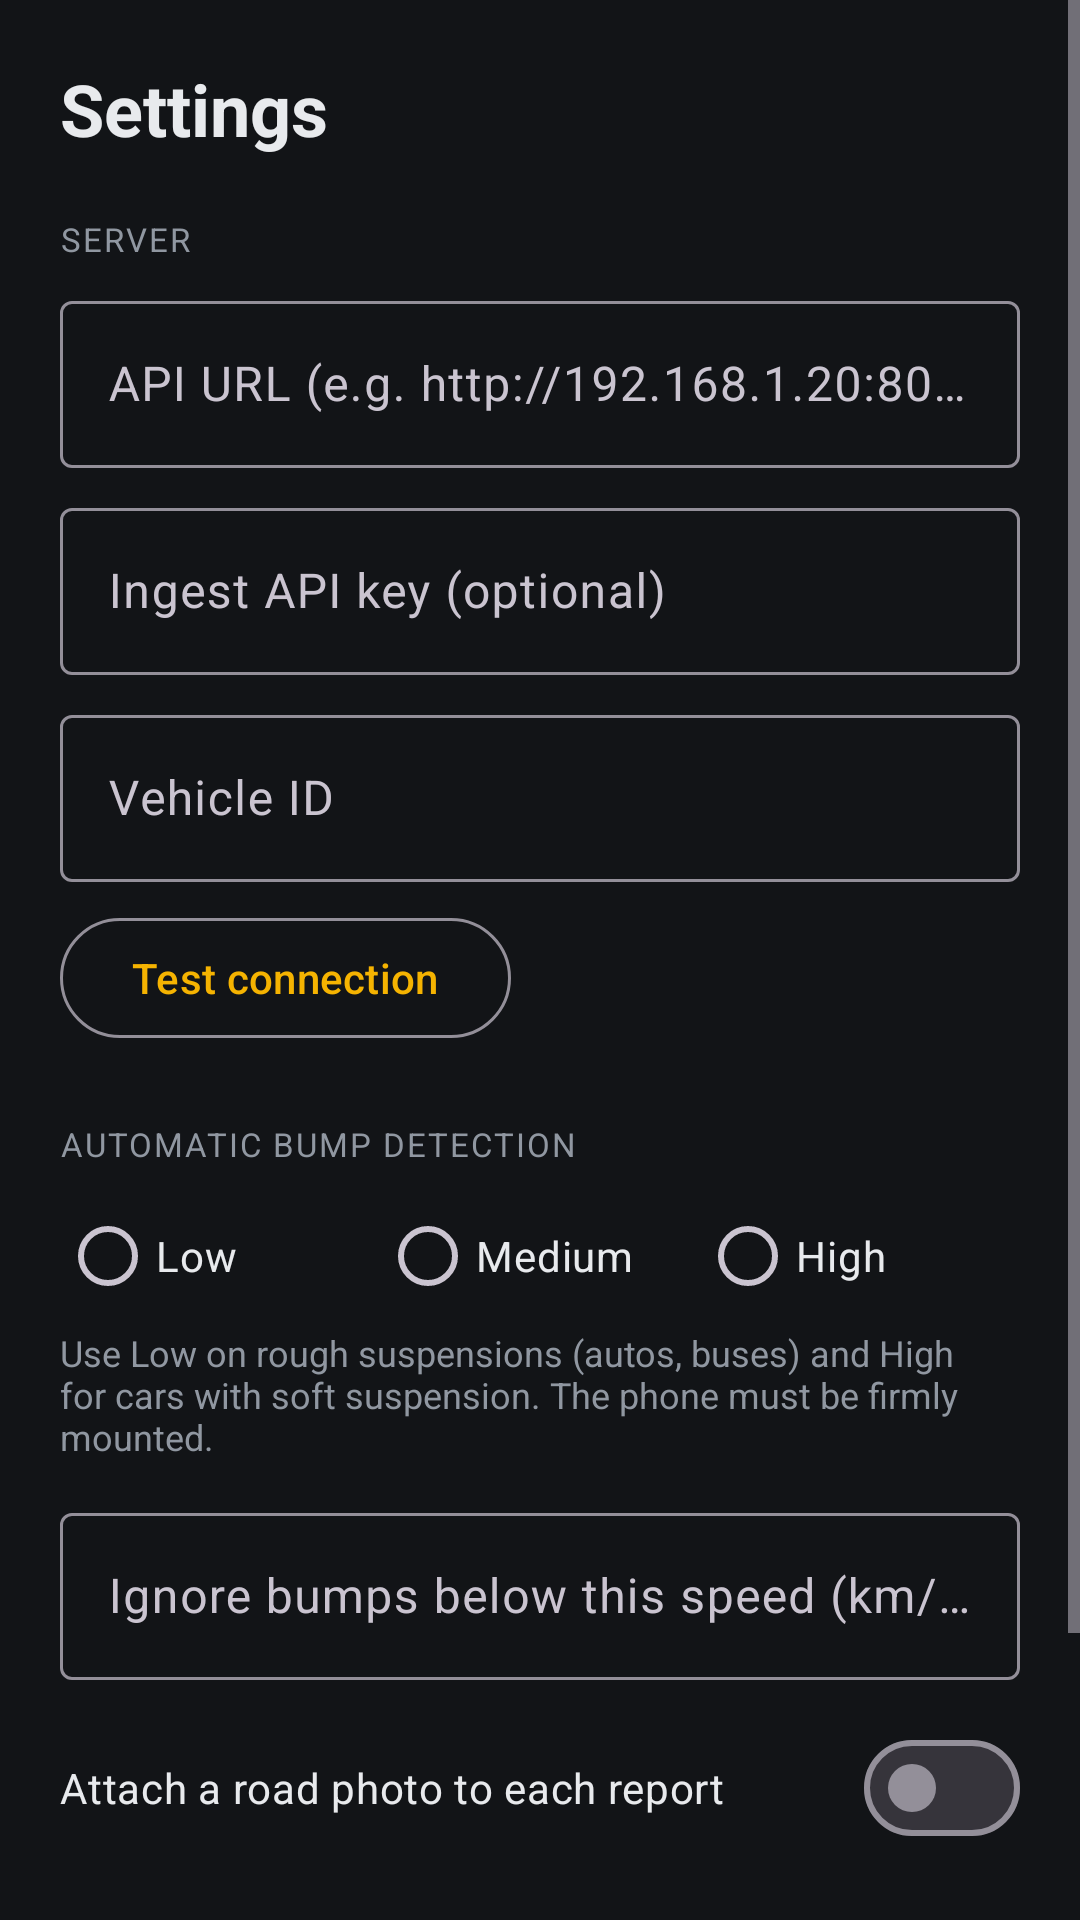

The Android layout XML behind this screen, and the referenced resources:
<!-- AndroidManifest.xml: application theme Theme.SadakWatch -->
<!-- res/layout/activity_settings.xml -->
<?xml version="1.0" encoding="utf-8"?>
<ScrollView xmlns:android="http://schemas.android.com/apk/res/android"
    android:layout_width="match_parent"
    android:layout_height="match_parent"
    android:background="@color/bg"
    android:fitsSystemWindows="true">

    <LinearLayout
        android:layout_width="match_parent"
        android:layout_height="wrap_content"
        android:orientation="vertical"
        android:padding="20dp">

        <TextView
            android:layout_width="wrap_content"
            android:layout_height="wrap_content"
            android:text="Settings"
            android:textColor="@color/text"
            android:textSize="24sp"
            android:textStyle="bold" />

        <TextView
            android:layout_width="wrap_content"
            android:layout_height="wrap_content"
            android:layout_marginTop="20dp"
            android:text="Server"
            style="@style/HudLabel" />

        <com.google.android.material.textfield.TextInputLayout
            style="@style/Widget.Material3.TextInputLayout.OutlinedBox"
            android:layout_width="match_parent"
            android:layout_height="wrap_content"
            android:layout_marginTop="8dp"
            android:hint="API URL (e.g. http://192.168.1.20:8080)">

            <com.google.android.material.textfield.TextInputEditText
                android:id="@+id/apiUrl"
                android:layout_width="match_parent"
                android:layout_height="wrap_content"
                android:inputType="textUri"
                android:maxLines="1" />
        </com.google.android.material.textfield.TextInputLayout>

        <com.google.android.material.textfield.TextInputLayout
            style="@style/Widget.Material3.TextInputLayout.OutlinedBox"
            android:layout_width="match_parent"
            android:layout_height="wrap_content"
            android:layout_marginTop="8dp"
            android:hint="Ingest API key (optional)">

            <com.google.android.material.textfield.TextInputEditText
                android:id="@+id/apiKey"
                android:layout_width="match_parent"
                android:layout_height="wrap_content"
                android:inputType="textPassword"
                android:maxLines="1" />
        </com.google.android.material.textfield.TextInputLayout>

        <com.google.android.material.textfield.TextInputLayout
            style="@style/Widget.Material3.TextInputLayout.OutlinedBox"
            android:layout_width="match_parent"
            android:layout_height="wrap_content"
            android:layout_marginTop="8dp"
            android:hint="Vehicle ID">

            <com.google.android.material.textfield.TextInputEditText
                android:id="@+id/vehicleId"
                android:layout_width="match_parent"
                android:layout_height="wrap_content"
                android:inputType="text"
                android:maxLength="64"
                android:maxLines="1" />
        </com.google.android.material.textfield.TextInputLayout>

        <LinearLayout
            android:layout_width="match_parent"
            android:layout_height="wrap_content"
            android:layout_marginTop="8dp"
            android:gravity="center_vertical"
            android:orientation="horizontal">

            <com.google.android.material.button.MaterialButton
                android:id="@+id/testButton"
                style="@style/Widget.Material3.Button.OutlinedButton"
                android:layout_width="wrap_content"
                android:layout_height="wrap_content"
                android:text="Test connection" />

            <TextView
                android:id="@+id/testResult"
                android:layout_width="0dp"
                android:layout_height="wrap_content"
                android:layout_marginStart="12dp"
                android:layout_weight="1"
                android:textColor="@color/muted"
                android:textSize="13sp" />
        </LinearLayout>

        <TextView
            android:layout_width="wrap_content"
            android:layout_height="wrap_content"
            android:layout_marginTop="24dp"
            android:text="Automatic bump detection"
            style="@style/HudLabel" />

        <RadioGroup
            android:id="@+id/sensitivity"
            android:layout_width="match_parent"
            android:layout_height="wrap_content"
            android:layout_marginTop="6dp"
            android:orientation="horizontal">

            <RadioButton
                android:id="@+id/sensLow"
                android:layout_width="0dp"
                android:layout_height="wrap_content"
                android:layout_weight="1"
                android:text="Low"
                android:textColor="@color/text" />

            <RadioButton
                android:id="@+id/sensMedium"
                android:layout_width="0dp"
                android:layout_height="wrap_content"
                android:layout_weight="1"
                android:text="Medium"
                android:textColor="@color/text" />

            <RadioButton
                android:id="@+id/sensHigh"
                android:layout_width="0dp"
                android:layout_height="wrap_content"
                android:layout_weight="1"
                android:text="High"
                android:textColor="@color/text" />
        </RadioGroup>

        <TextView
            android:layout_width="match_parent"
            android:layout_height="wrap_content"
            android:text="Use Low on rough suspensions (autos, buses) and High for cars with soft suspension. The phone must be firmly mounted."
            android:textColor="@color/muted"
            android:textSize="12sp" />

        <com.google.android.material.textfield.TextInputLayout
            style="@style/Widget.Material3.TextInputLayout.OutlinedBox"
            android:layout_width="match_parent"
            android:layout_height="wrap_content"
            android:layout_marginTop="12dp"
            android:hint="Ignore bumps below this speed (km/h)">

            <com.google.android.material.textfield.TextInputEditText
                android:id="@+id/minSpeed"
                android:layout_width="match_parent"
                android:layout_height="wrap_content"
                android:inputType="number"
                android:maxLength="3"
                android:maxLines="1" />
        </com.google.android.material.textfield.TextInputLayout>

        <com.google.android.material.materialswitch.MaterialSwitch
            android:id="@+id/attachPhotos"
            android:layout_width="match_parent"
            android:layout_height="wrap_content"
            android:layout_marginTop="12dp"
            android:text="Attach a road photo to each report"
            android:textColor="@color/text" />

        <com.google.android.material.button.MaterialButton
            android:id="@+id/saveButton"
            android:layout_width="match_parent"
            android:layout_height="56dp"
            android:layout_marginTop="24dp"
            android:text="Save" />

        <TextView
            android:id="@+id/versionText"
            android:layout_width="match_parent"
            android:layout_height="wrap_content"
            android:layout_marginTop="16dp"
            android:gravity="center"
            android:textColor="@color/muted"
            android:textSize="12sp" />
    </LinearLayout>
</ScrollView>
<!-- resources referenced by this layout -->
<resources>
  <color name="bg">#FF121417</color>
  <color name="muted">#FF9097A1</color>
  <color name="text">#FFE8EAED</color>
  <style name="HudLabel">
          <item name="android:textColor">@color/muted</item>
          <item name="android:textSize">11sp</item>
          <item name="android:textAllCaps">true</item>
          <item name="android:letterSpacing">0.06</item>
      </style>
  <style name="Theme.SadakWatch" parent="Theme.Material3.Dark.NoActionBar">
          <item name="colorPrimary">@color/accent</item>
          <item name="colorOnPrimary">@color/accent_ink</item>
          <item name="colorSecondary">@color/accent</item>
          <item name="colorOnSecondary">@color/accent_ink</item>
          <item name="android:colorBackground">@color/bg</item>
          <item name="colorSurface">@color/panel_solid</item>
          <item name="android:statusBarColor">@color/bg</item>
          <item name="android:navigationBarColor">@color/bg</item>
          <item name="android:windowBackground">@color/bg</item>
      </style>
  <color name="accent">#FFF5B301</color>
  <color name="accent_ink">#FF15171A</color>
  <color name="panel_solid">#FF1A1D21</color>
</resources>
